Run: headless pygame with SDL's dummy video driver; simulated clock (each Clock.tick advances the game by its frame time, no real sleeping); random seed 0; keys injected as events and as key.get_pressed() state; mouse plan: one left click at the window centre at the start of phase 2, then a move to the lower-right quarter at the start of phase 3.
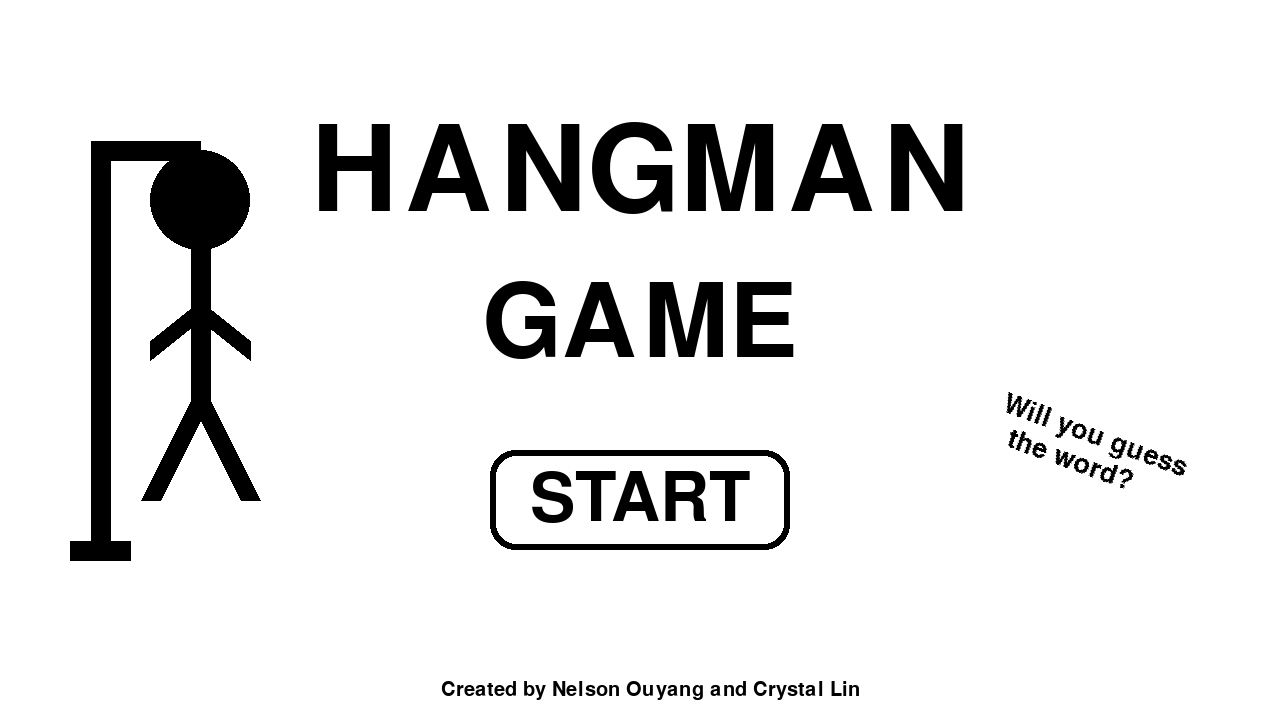
Frame 1 of 4 · flips 1–60 · no input
Frame 2 of 4 · flips 61–180 · clicked the window centre · tapped SPACE, RETURN · held RIGHT (→), D · screen unchanged from frame 1, image omitted
Frame 3 of 4 · flips 181–300 · moved the mouse to the lower-right quarter · held DOWN (↓), S · screen unchanged from frame 2, image omitted
Frame 4 of 4 · flips 301–420 · held LEFT (←), A, UP (↑), W · screen unchanged from frame 3, image omitted

The pygame program that drew these frames:

""" import pygame
pygame.init()
screen = pygame.display.set_mode((1280, 720))

class Start_Screen:

    def make_hangman():
        
        pygame.draw.line(screen, 'black', (100, 150), (200, 150), 20) #top bar of hanging thing
        pygame.draw.line(screen, 'black', (100, 141), (100, 550), 20) #long vertical bar of hanging thing
        pygame.draw.line(screen, 'black', (70, 550), (130, 550), 20) #bottom bar of hanging thing

        pygame.draw.circle(screen, 'black', (200, 200), 50) #head
        pygame.draw.line(screen, 'black', (200,249), (200,400), 20) #body
        pygame.draw.line(screen, 'black', (200, 310), (150, 350), 20) #left arm
        pygame.draw.line(screen, 'black', (200, 310), (250, 350), 20) #right arm 
        pygame.draw.line(screen, 'black', (200, 400), (150, 500), 20) #left leg
        pygame.draw.line(screen, 'black', (200, 400), (250,500), 20) #right leg

running = True
while running:
    screen.fill('white')
    Start_Screen.make_hangman()
    # Display the end screen continuously in order to fill conditions for any updates to the screen
    for event in pygame.event.get():
        if event.type == pygame.QUIT:
            pygame.quit()
            exit()
    pygame.display.flip()  # Update the display after clearing """

""" import pygame

# Initialize Pygame
pygame.init()
screen = pygame.display.set_mode((1280, 720))
pygame.display.set_caption("Hangman")

# Set up fonts
pygame.font.init()
title_font = pygame.font.Font(None, 175)  # Large font for title
subtitle_font = pygame.font.Font(None, 150)  # Font for "Game"

class Start_Screen:
    def make_hangman():
        pygame.draw.line(screen, 'black', (100, 150), (200, 150), 20)  # Top bar of hanging thing
        pygame.draw.line(screen, 'black', (100, 141), (100, 550), 20)  # Long vertical bar of hanging thing
        pygame.draw.line(screen, 'black', (70, 550), (130, 550), 20)  # Bottom bar of hanging thing

        pygame.draw.circle(screen, 'black', (200, 200), 50)  # Head
        pygame.draw.line(screen, 'black', (200, 249), (200, 400), 20)  # Body
        pygame.draw.line(screen, 'black', (200, 310), (150, 350), 20)  # Left arm
        pygame.draw.line(screen, 'black', (200, 310), (250, 350), 20)  # Right arm
        pygame.draw.line(screen, 'black', (200, 400), (150, 500), 20)  # Left leg
        pygame.draw.line(screen, 'black', (200, 400), (250, 500), 20)  # Right leg
    def draw_text():
        # Render "HANGMAN" at the top
        hangman_text = title_font.render("HANGMAN", True, 'black')
        hangman_rect = hangman_text.get_rect(center=(640, 175))  # Centered at the top
        screen.blit(hangman_text, hangman_rect)

        # Render "GAME" at the bottom with space for a start button
        game_text = subtitle_font.render("GAME", True, 'black')
        game_rect = game_text.get_rect(center=(640, 325))  # Above where the button would be
        screen.blit(game_text, game_rect)

# Game loop
running = True
while running:
    screen.fill('white')  # Set background to white
    Start_Screen.make_hangman()  # Draw the hangman
    Start_Screen.draw_text()  # Draw the title and subtitle

    for event in pygame.event.get():
        if event.type == pygame.QUIT:
            pygame.quit()
            exit()

    pygame.display.flip()  # Update the display """

import pygame

# Initialize Pygame
pygame.init()
screen = pygame.display.set_mode((1280, 720))
pygame.display.set_caption("Hangman")

# Set up fonts
pygame.font.init()
title_font = pygame.font.Font(None, 175)  # Large font for title
subtitle_font = pygame.font.Font(None, 150)  # Font for "Game"
button_font = pygame.font.Font(None, 100)  # Font for button text
tilted_font = pygame.font.Font(None, 40)  # Font for titled msg
bottom_font = pygame.font.Font(None, 30)

# Button dimensions
button_rect = pygame.Rect(490, 450, 300, 100)  # (x, y, width, height)

class StartScreen:
    def draw_hangman():
        pygame.draw.line(screen, 'black', (100, 150), (200, 150), 20)  # Top bar
        pygame.draw.line(screen, 'black', (100, 141), (100, 550), 20)  # Vertical bar
        pygame.draw.line(screen, 'black', (70, 550), (130, 550), 20)  # Bottom bar

        pygame.draw.circle(screen, 'black', (200, 200), 50)  # Head
        pygame.draw.line(screen, 'black', (200, 249), (200, 400), 20)  # Body
        pygame.draw.line(screen, 'black', (200, 310), (150, 350), 20)  # Left arm
        pygame.draw.line(screen, 'black', (200, 310), (250, 350), 20)  # Right arm
        pygame.draw.line(screen, 'black', (200, 400), (150, 500), 20)  # Left leg
        pygame.draw.line(screen, 'black', (200, 400), (250, 500), 20)  # Right leg

    def draw_title():
        # Render "HANGMAN" at the top
        title_text = title_font.render("HANGMAN", True, 'black')
        title_rect = title_text.get_rect(center=(640, 175))  # Centered at the top
        screen.blit(title_text, title_rect)

        # Render "GAME" in the middle
        game_text = subtitle_font.render("GAME", True, 'black')
        game_rect = game_text.get_rect(center=(640, 325))  # Above where the button would be
        screen.blit(game_text, game_rect)

    def draw_start_button():
        pygame.draw.rect(screen, 'black', button_rect, border_radius=25)  # Button outline
        pygame.draw.rect(screen, 'white', button_rect.inflate(-12, -12), border_radius=20)  # Inner part

        # Render "START" text in the button
        start_text = button_font.render("START", True, 'black')
        start_rect = start_text.get_rect(center=button_rect.center)
        screen.blit(start_text, start_rect)

    def draw_tilted_message():
        first_line = tilted_font.render("            Will you guess", True, 'black')  
        second_line = tilted_font.render("the word?", True, 'black')  

        rotated_first = pygame.transform.rotate(first_line, -20)  # Rotate first line
        rotated_second = pygame.transform.rotate(second_line, -20)  # Rotate second line

        first_rect = rotated_first.get_rect(center=(1050, 420))  # Adjust position
        second_rect = rotated_second.get_rect(center=(1070, 460))  # Adjust position below

        screen.blit(rotated_first, first_rect)
        screen.blit(rotated_second, second_rect)
    
    def draw_bottom_text():
        bottom_text = bottom_font.render("Created by Nelson Ouyang and Crystal Lin", True, 'black')
        bottom_rect = bottom_text.get_rect(center=(650, 690))
        screen.blit(bottom_text, bottom_rect)
    
# Game loop
running = True
while running:
    screen.fill('white')  # Set background to white
    StartScreen.draw_hangman()  # Draw the hangman
    StartScreen.draw_title()  # Draw the title and subtitle
    StartScreen.draw_start_button()  # Draw the start button
    StartScreen.draw_tilted_message()  # Draw tilted text
    StartScreen.draw_bottom_text()

    for event in pygame.event.get():
        if event.type == pygame.QUIT:
            pygame.quit()
            exit()
        elif event.type == pygame.MOUSEBUTTONDOWN:
            if button_rect.collidepoint(event.pos):  # Check if click is inside the button
                screen.fill('black') 
                pygame.display.flip()
                running = False

    pygame.display.flip()  # Update the display
